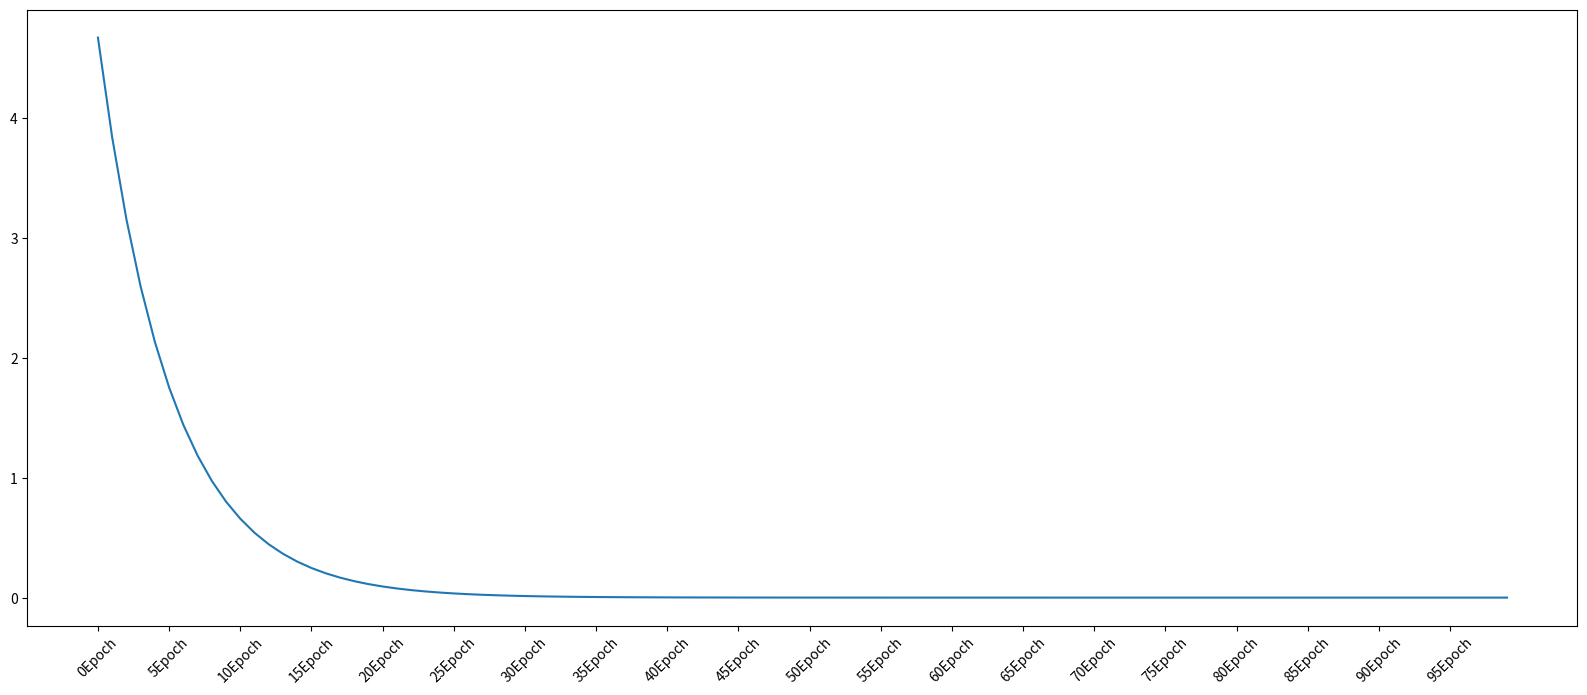

Write the Python code that produced this figure.
import matplotlib.pyplot as plt

x_data = [1.0, 2.0, 3.0]
y_data = [2.0, 4.0, 6.0]

w = 1.0


def forward(x, w):
    return x * w


def cost(x_d, y_d, w):
    cost_sum = 0
    for xv, yv in zip(x_d, y_d):
        _y = forward(xv, w)
        costs = (_y - yv) ** 2
        cost_sum += costs
    return cost_sum / len(x_d)


def gradient(x_d, y_d, w):
    grad_sum = 0
    for vx, vy in zip(x_d, y_d):
        grads = 2 * (forward(vx, w) - vy) * vx
        grad_sum += grads
    return grad_sum / len(x_d)


epoch_list = []
cost_list = []

for i in range(100):
    costv = cost(x_data, y_data, w)
    gradv = gradient(x_data, y_data, w)
    epoch_list.append(i)
    cost_list.append(costv)
    w -= 0.01 * gradv
    print("W=",w,'cost = ',costv)

plt.figure(figsize=(20,8), dpi=80)
epoch_list_lable = ["{}Epoch".format(i) for i in epoch_list]
plt.xticks(epoch_list[::5],epoch_list_lable[::5],rotation= 45)
plt.plot(epoch_list, cost_list)
plt.show()
